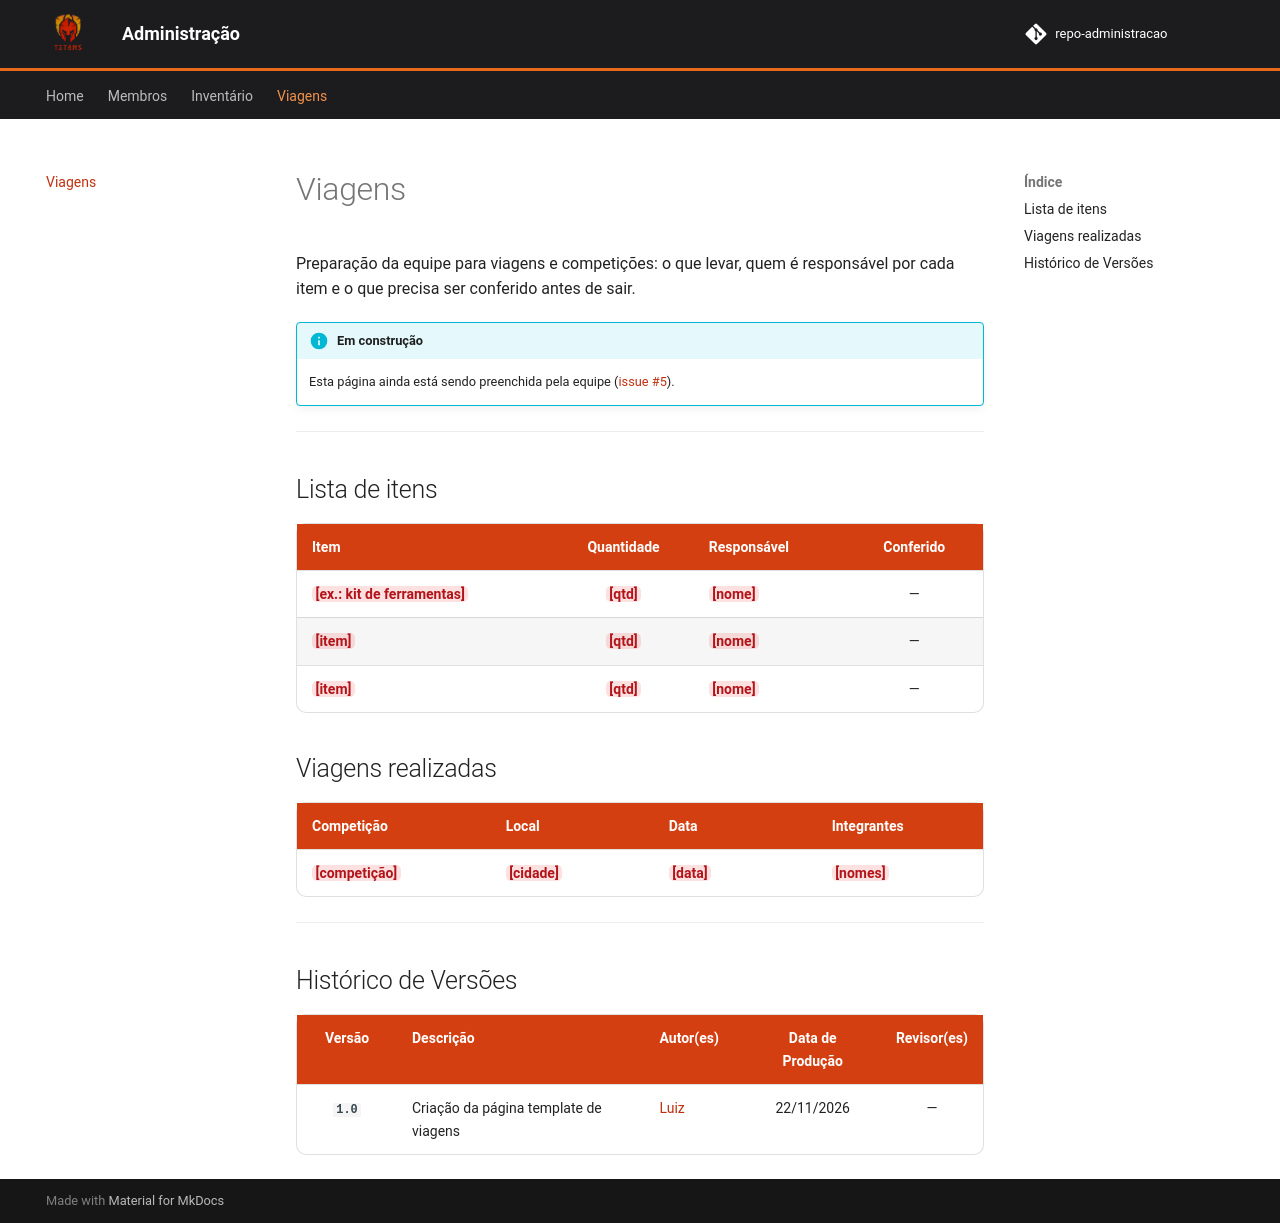

repository: team-titans-unb/administracao · page: pages/viagens/index.html · generator: mkdocs

# Viagens

Preparação da equipe para viagens e competições: o que levar, quem é responsável por cada item e o que precisa ser conferido antes de sair.

!!! info "Em construção"
    Esta página ainda está sendo preenchida pela equipe ([issue #5](https://github.com/team-titans-unb/administracao/issues/5)).

---

## Lista de itens

| Item | Quantidade | Responsável | Conferido |
| :--- | :---: | :--- | :---: |
| <mark>[ex.: kit de ferramentas]</mark> | <mark>[qtd]</mark> | <mark>[nome]</mark> | — |
| <mark>[item]</mark> | <mark>[qtd]</mark> | <mark>[nome]</mark> | — |
| <mark>[item]</mark> | <mark>[qtd]</mark> | <mark>[nome]</mark> | — |

## Viagens realizadas

| Competição | Local | Data | Integrantes |
| :--- | :--- | :--- | :--- |
| <mark>[competição]</mark> | <mark>[cidade]</mark> | <mark>[data]</mark> | <mark>[nomes]</mark> |

---

## Histórico de Versões

| Versão | Descrição | Autor(es) | Data de Produção | Revisor(es) |
| :----: | --------- | --------- | :--------------: | :--------------: |
| `1.0` | Criação da página template de viagens | [Luiz](https://github.com/luizfaria1989) | 22/11/2026 | — |
